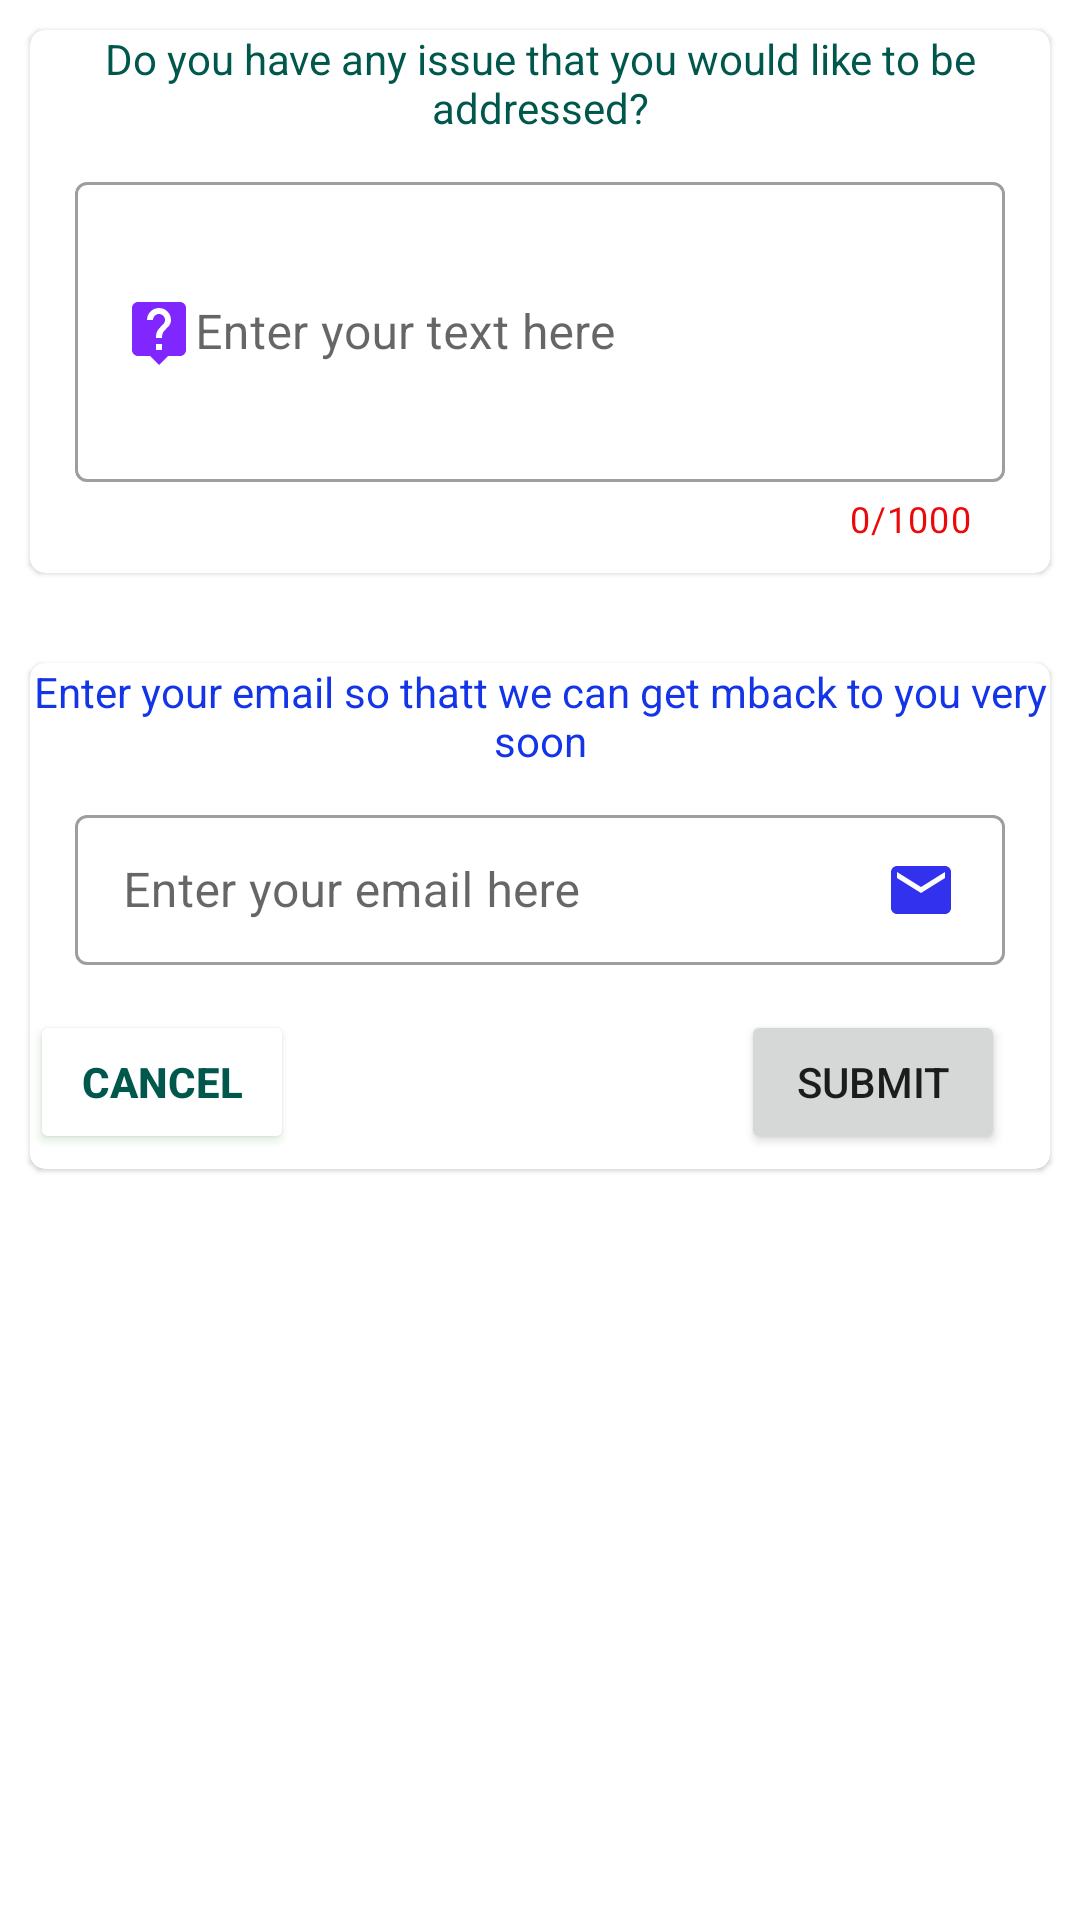

Write the Android layout XML for this screen, with the resource values it uses.
<!-- AndroidManifest.xml: application theme AppTheme -->
<!-- res/layout/fragment_help.xml -->
<?xml version="1.0" encoding="utf-8"?>
<LinearLayout
    xmlns:android="http://schemas.android.com/apk/res/android"
    android:layout_width="match_parent"
    android:layout_height="match_parent"
    android:orientation="vertical"
    android:fitsSystemWindows="true"
    android:backgroundTint="@color/colouredB"
    xmlns:app="http://schemas.android.com/apk/res-auto">
<com.google.android.material.card.MaterialCardView
    android:layout_width="match_parent"
    android:layout_height="wrap_content"
    app:cardCornerRadius="5dp"
    android:layout_margin="10dp"
    android:outlineAmbientShadowColor="@color/colorAccent"
    app:strokeColor="@color/colouredB"
    style="@style/Widget.MaterialComponents.CardView"
    >

    <RelativeLayout
        android:layout_width="match_parent"
        android:layout_height="match_parent">

        <TextView
            android:id="@+id/title"
            android:layout_width="match_parent"
            android:layout_height="wrap_content"
            android:text="Do you have any issue that you would like to be addressed?"
            android:textColor="@color/colorPrimaryDark"
            android:textAlignment="center"/>

        <com.google.android.material.textfield.TextInputLayout
            android:id="@+id/reviewLayout"
            android:layout_width="match_parent"
            android:layout_height="wrap_content"
            android:layout_margin="10dp"
            android:hint="Enter your text here"
            app:hintAnimationEnabled="true"
            android:textAlignment="center"
            app:endIconMode="clear_text"
            android:layout_below="@+id/title"
            app:counterEnabled="true"
            app:counterMaxLength="1000"
            app:counterTextColor="@color/red"
            app:boxBackgroundMode="outline"
            style="@style/Widget.MaterialComponents.TextInputLayout.OutlinedBox"
            >
            <com.google.android.material.textfield.TextInputEditText
                android:id="@+id/complainInput"
                android:layout_width="match_parent"
                android:inputType="textPersonName"
                android:layout_height="100dp"
                android:editable="false"
                android:drawableLeft="@drawable/hep_icon"
                android:layout_marginHorizontal="5dp"
                />
        </com.google.android.material.textfield.TextInputLayout>
    </RelativeLayout>

</com.google.android.material.card.MaterialCardView>
    <com.google.android.material.card.MaterialCardView
        android:layout_width="match_parent"
        android:layout_height="wrap_content"
        app:cardCornerRadius="5dp"
        android:layout_marginHorizontal="10dp"
        android:layout_marginTop="20dp"
        android:outlineAmbientShadowColor="@color/colorAccent"
        app:strokeColor="@color/green"
        style="@style/Widget.MaterialComponents.CardView"
        >

        <RelativeLayout
            android:layout_width="match_parent"
            android:layout_height="match_parent">

            <TextView
                android:id="@+id/title1"
                android:layout_width="match_parent"
                android:layout_height="wrap_content"
                android:text="Enter your email so thatt we can get mback to you very soon"
                android:textColor="@color/colorBlue"
                android:textAlignment="center"/>
            <com.google.android.material.textfield.TextInputLayout
                android:id="@+id/emailLayout"
                android:layout_width="match_parent"
                android:layout_height="wrap_content"
                android:layout_margin="10dp"
                android:hint="Enter your email here"
                app:hintAnimationEnabled="true"
                android:textAlignment="center"
                app:endIconMode="clear_text"
                app:boxBackgroundMode="outline"
                android:layout_below="@+id/title1"
                style="@style/Widget.MaterialComponents.TextInputLayout.OutlinedBox"
                >
                <com.google.android.material.textfield.TextInputEditText
                    android:id="@+id/emailInput"
                    android:layout_width="match_parent"
                    android:inputType="textPersonName"
                    android:layout_height="50dp"
                    android:drawableRight="@drawable/email"
                    android:layout_marginHorizontal="5dp"
                    />
            </com.google.android.material.textfield.TextInputLayout>

            <Button
                android:id="@+id/cancel"
                android:layout_width="wrap_content"
                android:layout_height="wrap_content"
                android:layout_below="@id/emailLayout"
                android:layout_marginTop="5dp"
                android:layout_marginEnd="5dp"
                android:layout_marginRight="5dp"
                android:layout_marginBottom="5dp"
                android:backgroundTint="@color/colorWhite"
                android:outlineSpotShadowColor="@color/colorPrimary"
                android:text="cancel"
                android:textColor="@color/colorPrimaryDark"
                android:textStyle="bold" />
            <Button
                android:id="@+id/submit"
                android:layout_width="wrap_content"
                android:layout_height="wrap_content"
                android:text="submit"
                android:layout_below="@id/emailLayout"
                android:layout_alignRight="@id/emailLayout"
                android:layout_margin="5dp"
                />

        </RelativeLayout>

    </com.google.android.material.card.MaterialCardView>

</LinearLayout>
<!-- resources referenced by this layout -->
<resources>
  <color name="colorAccent">#D81B60</color>
  <color name="colorBlue">#1434E7</color>
  <color name="colorPrimary">#16701A</color>
  <color name="colorPrimaryDark">#00574B</color>
  <color name="colorWhite">#FFFFFF</color>
  <color name="colouredB">#062C7A</color>
  <color name="green">#4CAF50</color>
  <color name="red">#EB0909</color>
  <!-- drawable email (drawable) -->
  <vector android:height="24dp" android:tint="#3231ED"
      android:viewportHeight="24.0" android:viewportWidth="24.0"
      android:width="24dp" xmlns:android="http://schemas.android.com/apk/res/android">
      <path android:fillColor="#FF000000" android:pathData="M20,4L4,4c-1.1,0 -1.99,0.9 -1.99,2L2,18c0,1.1 0.9,2 2,2h16c1.1,0 2,-0.9 2,-2L22,6c0,-1.1 -0.9,-2 -2,-2zM20,8l-8,5 -8,-5L4,6l8,5 8,-5v2z"/>
  </vector>
  <!-- drawable hep_icon (drawable) -->
  <vector android:height="24dp" android:tint="#8026FF"
      android:viewportHeight="24.0" android:viewportWidth="24.0"
      android:width="24dp" xmlns:android="http://schemas.android.com/apk/res/android">
      <path android:fillColor="#FF000000" android:pathData="M19,2L5,2c-1.11,0 -2,0.9 -2,2v14c0,1.1 0.89,2 2,2h4l3,3 3,-3h4c1.1,0 2,-0.9 2,-2L21,4c0,-1.1 -0.9,-2 -2,-2zM13,18h-2v-2h2v2zM15.07,10.25l-0.9,0.92C13.45,11.9 13,12.5 13,14h-2v-0.5c0,-1.1 0.45,-2.1 1.17,-2.83l1.24,-1.26c0.37,-0.36 0.59,-0.86 0.59,-1.41 0,-1.1 -0.9,-2 -2,-2s-2,0.9 -2,2L8,8c0,-2.21 1.79,-4 4,-4s4,1.79 4,4c0,0.88 -0.36,1.68 -0.93,2.25z"/>
  </vector>
  <style name="AppTheme" parent="Theme.MaterialComponents.Light.DarkActionBar">
          
          <item name="colorPrimary">@color/colorPrimary</item>
          <item name="colorPrimaryDark">@color/colorPrimaryDark</item>
          <item name="colorAccent">@color/colorAccent</item>
      </style>
</resources>
